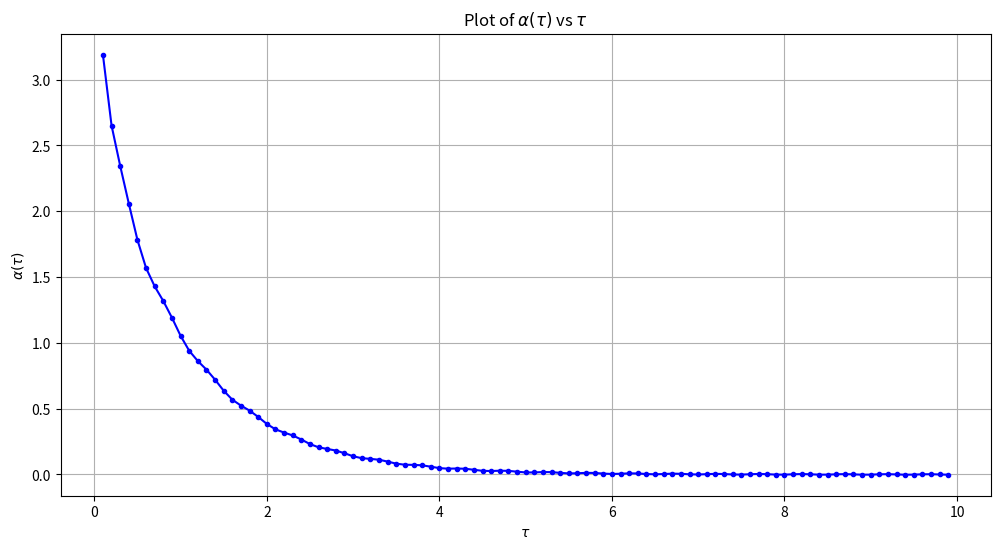

Write the Python code that produced this figure.
import matplotlib.pyplot as plt

# Given data
tau_values = [
    0.10, 0.20, 0.30, 0.40, 0.50, 0.60, 0.70, 0.80, 0.90, 1.00,
    1.10, 1.20, 1.30, 1.40, 1.50, 1.60, 1.70, 1.80, 1.90, 2.00,
    2.10, 2.20, 2.30, 2.40, 2.50, 2.60, 2.70, 2.80, 2.90, 3.00,
    3.10, 3.20, 3.30, 3.40, 3.50, 3.60, 3.70, 3.80, 3.90, 4.00,
    4.10, 4.20, 4.30, 4.40, 4.50, 4.60, 4.70, 4.80, 4.90, 5.00,
    5.10, 5.20, 5.30, 5.40, 5.50, 5.60, 5.70, 5.80, 5.90, 6.00,
    6.10, 6.20, 6.30, 6.40, 6.50, 6.60, 6.70, 6.80, 6.90, 7.00,
    7.10, 7.20, 7.30, 7.40, 7.50, 7.60, 7.70, 7.80, 7.90, 8.00,
    8.10, 8.20, 8.30, 8.40, 8.50, 8.60, 8.70, 8.80, 8.90, 9.00,
    9.10, 9.20, 9.30, 9.40, 9.50, 9.60, 9.70, 9.80, 9.90
]
alpha_values = [
    3.18917, 2.65128, 2.34505, 2.05839, 1.78243, 1.56892, 1.42906, 1.31773, 1.19124, 1.05406,
    0.93997, 0.86176, 0.79675, 0.72012, 0.63632, 0.56816, 0.52336, 0.48528, 0.43717, 0.38399,
    0.34289, 0.31828, 0.29652, 0.26562, 0.23105, 0.20643, 0.19395, 0.18186, 0.16139, 0.13836,
    0.12392, 0.11861, 0.11210, 0.09796, 0.08223, 0.07413, 0.07299, 0.06957, 0.05930, 0.04829,
    0.04418, 0.04536, 0.04357, 0.03568, 0.02780, 0.02624, 0.02864, 0.02760, 0.02121, 0.01549,
    0.01556, 0.01850, 0.01772, 0.01232, 0.00814, 0.00926, 0.01234, 0.01155, 0.00683, 0.00380,
    0.00560, 0.00858, 0.00764, 0.00343, 0.00129, 0.00352, 0.00627, 0.00511, 0.00131, -0.00011,
    0.00238, 0.00481, 0.00343, -0.00000, -0.00084, 0.00179, 0.00387, 0.00227, -0.00082, -0.00116,
    0.00153, 0.00323, 0.00144, -0.00132, -0.00123, 0.00144, 0.00276, 0.00083, -0.00162, -0.00116,
    0.00144, 0.00240, 0.00035, -0.00177, -0.00100, 0.00148, 0.00209, -0.00002, -0.00184
]

# Plotting the data
plt.figure(figsize=(12, 6))
plt.plot(tau_values, alpha_values, marker='.', linestyle='-', color='b')
plt.title(r'Plot of $\alpha(\tau)$ vs $\tau$')
plt.xlabel(r'$\tau$')
plt.ylabel(r'$\alpha(\tau)$')
plt.grid(True)
plt.show()